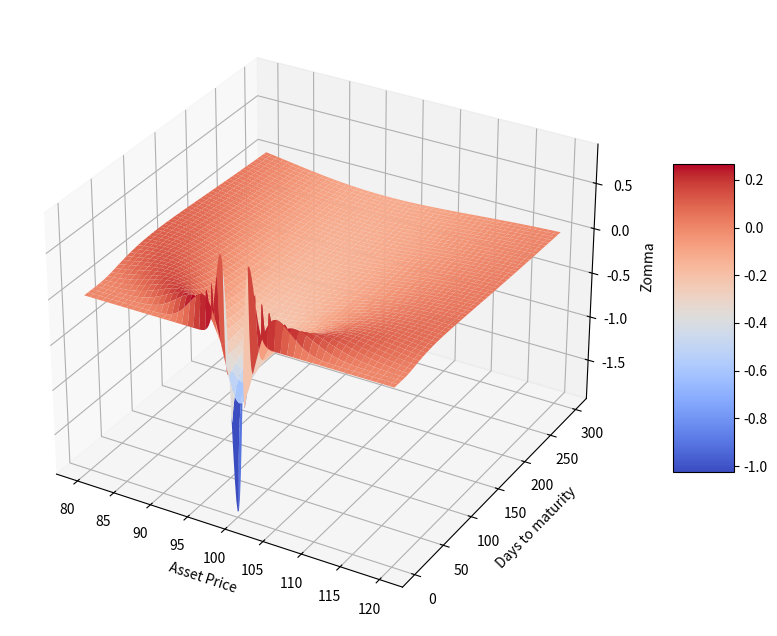

This chart was generated by the following Python code:
import pandas as pd
import numpy as np
import math
import matplotlib as mpl
import matplotlib.pyplot as plt
from scipy.stats import norm
import sys
np.set_printoptions(threshold=sys.maxsize)

#delta plot
S = np.linspace(80,120,250)
T = np.linspace(1,300,250)
S,T=np.meshgrid(S,T)

#X=100 r=4% b=2% sigma=20%
X=100
r=0.04
b=0.02
sigma=0.2
t=T/365

d1 = (np.log(S/X)+(b+sigma**2/2)*t)/(sigma*t**0.5)
d2 = d1-sigma*t**0.5
Gamma =np.exp((b-r)*t)*norm.pdf(d1,loc=0,scale=1)/(sigma*S*t**0.5)
Zomma = Gamma*(d1*d2-1)/sigma
print(Zomma)

#3D plot
from mpl_toolkits.mplot3d import Axes3D

fig = plt.figure(figsize=(12,8))
ax = fig.add_subplot(projection='3d')
surf = ax.plot_surface(S,T,Zomma,cmap=plt.cm.coolwarm)
ax.set_xlabel('Asset Price')
ax.set_ylabel('Days to maturity')
ax.set_zlabel('Zomma')
fig.colorbar(surf,shrink=0.5,aspect=5)
plt.show()